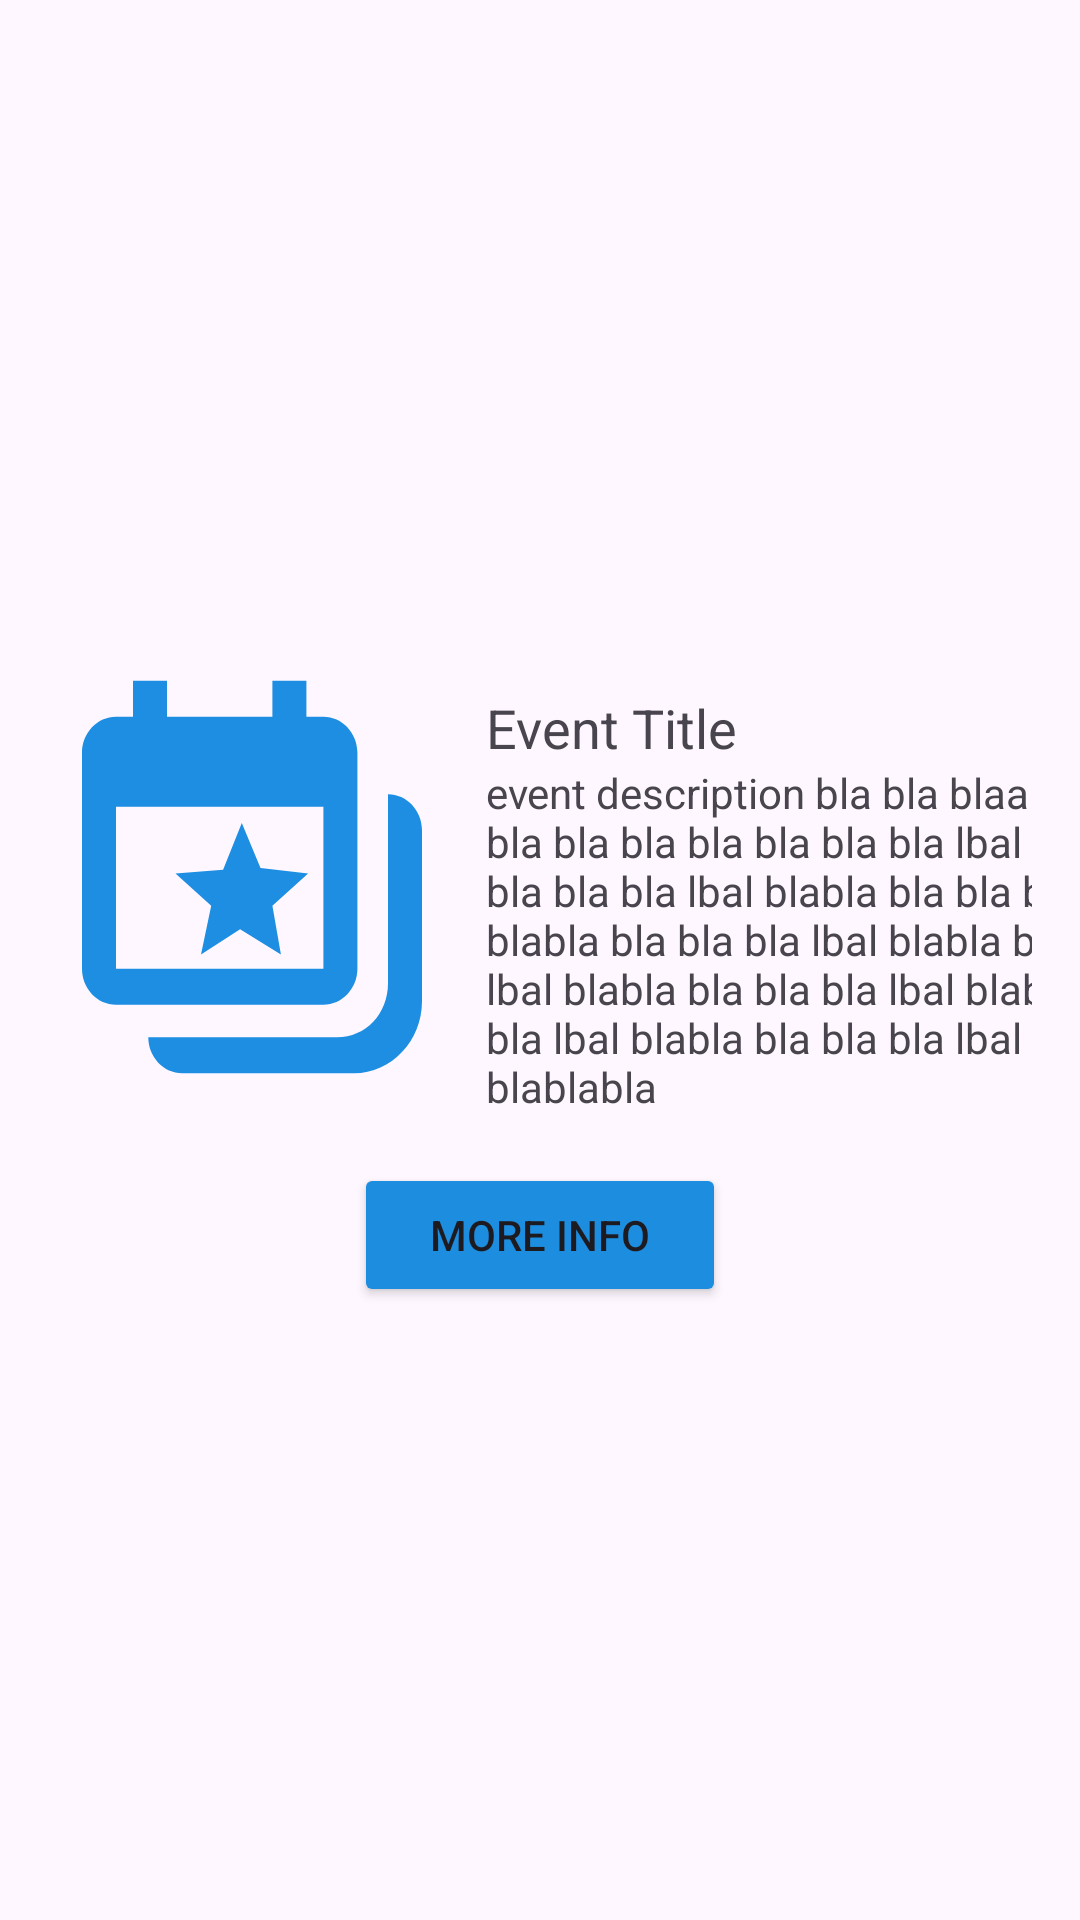

Reconstruct the res/layout file that produces this screen, plus the resources it refers to.
<!-- AndroidManifest.xml: application theme Theme.JciManager -->
<!-- res/layout/event_item.xml -->
<?xml version="1.0" encoding="utf-8"?>
<LinearLayout xmlns:android="http://schemas.android.com/apk/res/android"
    xmlns:app="http://schemas.android.com/apk/res-auto"
    xmlns:tools="http://schemas.android.com/tools"
    android:layout_width="wrap_content"
    android:layout_height="wrap_content"
    android:gravity="center"
    android:orientation="vertical">

    <LinearLayout
        android:layout_width="wrap_content"
        android:layout_height="wrap_content"
        android:orientation="horizontal"
        android:padding="16dp">

        <ImageView
            android:id="@+id/devent_image"
            android:layout_width="136dp"
            android:layout_height="144dp"
            android:scaleType="fitXY"
            android:src="@drawable/events_svgrepo_com" />

        <LinearLayout
            android:layout_width="258dp"
            android:layout_height="wrap_content"
            android:orientation="vertical"
            android:paddingLeft="10dp"
            android:paddingTop="10dp">

            <TextView
                android:id="@+id/devent_title"
                android:layout_width="wrap_content"
                android:layout_height="wrap_content"
                android:text="Event Title"
                android:textSize="18sp" />

            <TextView
                android:id="@+id/devent_description"
                android:layout_width="wrap_content"
                android:layout_height="wrap_content"
                android:text="event description bla bla blaa bla bla bla bla bla bla bla bla bla lbal bla bla bla bla bla lbal blabla bla bla bla lbal blabla bla bla bla lbal blabla bla bla bla lbal blabla bla bla bla lbal blabla bla bla bla lbal blabla bla bla bla lbal blabla bla  blablabla" />
        </LinearLayout>

    </LinearLayout>

    <Button
        android:id="@+id/info_button"
        android:layout_width="wrap_content"
        android:layout_height="wrap_content"
        android:backgroundTint="#1D8DE0"
        android:text="    More info    " />

</LinearLayout>
<!-- resources referenced by this layout -->
<resources>
  <!-- drawable events_svgrepo_com (drawable) -->
  <vector xmlns:android="http://schemas.android.com/apk/res/android"
      android:width="800dp"
      android:height="800dp"
      android:viewportWidth="24"
      android:viewportHeight="24">
    <path
        android:pathData="M20,7.4v10.5c0,1.7 -1.3,3 -3,3H5.9c0,1.1 0.9,2 2,2H18c2.2,0 4,-1.8 4,-4V9.4C22,8.3 21.1,7.4 20,7.4z"
        android:fillColor="#1d8ee2"/>
    <path
        android:pathData="M5,1.1v2H4c-1.1,0 -2,0.9 -2,2v12c0,1.1 0.9,2 2,2h12.2c1.1,0 2,-0.9 2,-2v-12c0,-1.1 -0.9,-2 -2,-2h-1v-2h-2v2H7v-2C7,1.1 5,1.1 5,1.1zM4,8.1h12.2v9H4V8.1z"
        android:fillColor="#1d8ee2"/>
    <path
        android:pathData="M13.7,16.3l-2.4,-1.4L9,16.3l0.6,-2.7l-2.1,-1.8l2.8,-0.2L11.4,9l1.1,2.5l2.8,0.3l-2.1,1.8L13.7,16.3z"
        android:fillColor="#1d8ee2"/>
  </vector>
  <style name="Theme.JciManager" parent="Base.Theme.JciManager" />
  <style name="Base.Theme.JciManager" parent="Theme.Material3.DayNight.NoActionBar">
          
          
      </style>
</resources>
